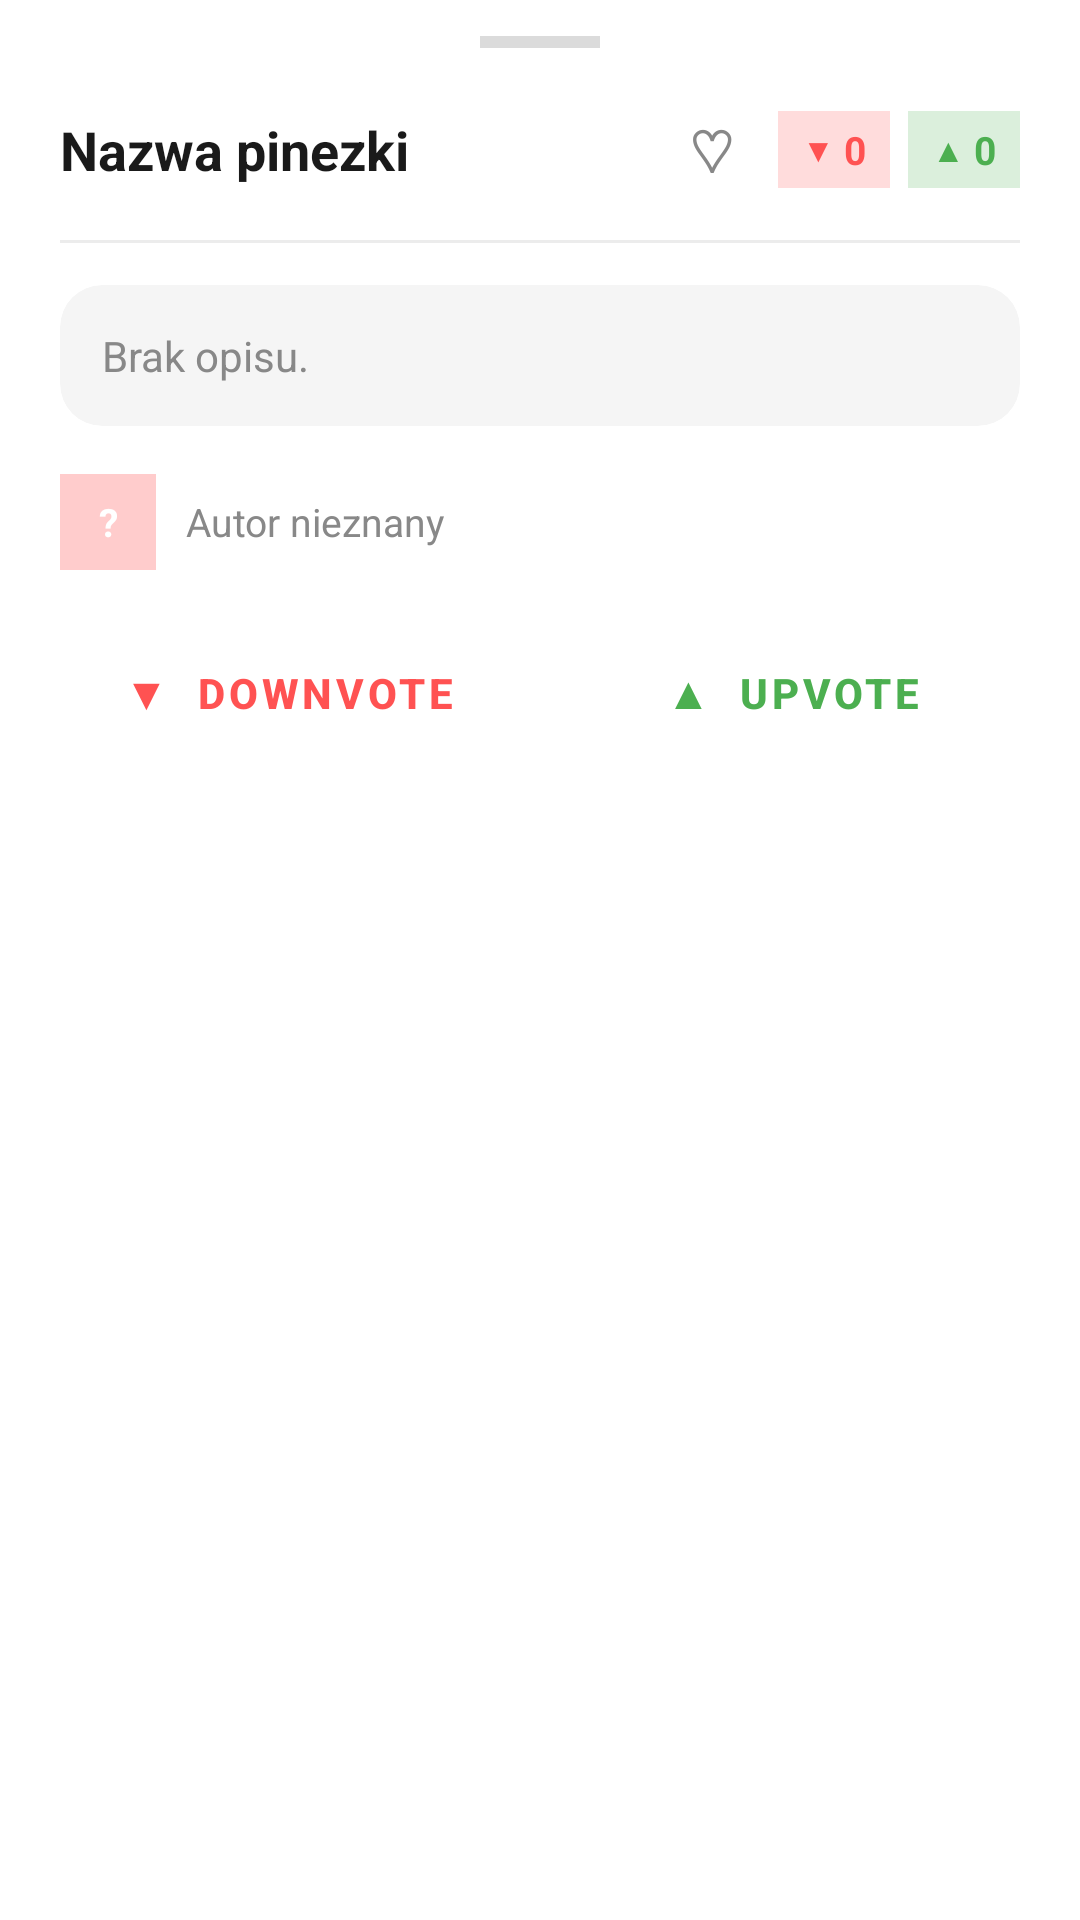

Produce the Android XML layout that renders to this screen, including the resource entries it uses.
<!-- AndroidManifest.xml: application theme Theme.MyApplication -->
<!-- res/layout/bottom_sheet_pin.xml -->
<?xml version="1.0" encoding="utf-8"?>
<LinearLayout
    xmlns:android="http://schemas.android.com/apk/res/android"
    xmlns:app="http://schemas.android.com/apk/res-auto"
    android:layout_width="match_parent"
    android:layout_height="wrap_content"
    android:orientation="vertical"
    android:paddingStart="20dp"
    android:paddingEnd="20dp"
    android:paddingTop="12dp"
    android:paddingBottom="28dp"
    android:background="?attr/colorSurface">


    <View
        android:layout_width="40dp"
        android:layout_height="4dp"
        android:layout_gravity="center_horizontal"
        android:layout_marginBottom="16dp"
        android:background="?attr/colorOnSurfaceVariant"
        android:alpha="0.3"/>


    <LinearLayout
        android:layout_width="match_parent"
        android:layout_height="wrap_content"
        android:orientation="horizontal"
        android:gravity="center_vertical"
        android:layout_marginBottom="12dp">

        <TextView
            android:id="@+id/pinDetailTitle"
            android:layout_width="0dp"
            android:layout_height="wrap_content"
            android:layout_weight="1"
            android:text="@string/pin_default_title"
            android:textSize="18sp"
            android:textStyle="bold"
            android:textColor="?attr/colorOnSurface"
            android:ellipsize="end"/>

        
        <TextView
            android:id="@+id/pinFavBtn"
            android:layout_width="36dp"
            android:layout_height="36dp"
            android:gravity="center"
            android:text="♡"
            android:textSize="20sp"
            android:textColor="?attr/colorOnSurfaceVariant"
            android:layout_marginStart="4dp"
            android:background="@null"/>

        
        <LinearLayout
            android:layout_width="wrap_content"
            android:layout_height="wrap_content"
            android:orientation="horizontal"
            android:gravity="center_vertical"
            android:background="#33FF5252"
            android:paddingStart="8dp"
            android:paddingEnd="8dp"
            android:paddingTop="4dp"
            android:paddingBottom="4dp"
            android:layout_marginStart="4dp">

            <TextView
                android:layout_width="wrap_content"
                android:layout_height="wrap_content"
                android:text="▼"
                android:textSize="11sp"
                android:textColor="#FF5252"/>

            <TextView
                android:id="@+id/pinDownvoteCount"
                android:layout_width="wrap_content"
                android:layout_height="wrap_content"
                android:layout_marginStart="3dp"
                android:text="0"
                android:textSize="13sp"
                android:textStyle="bold"
                android:textColor="#FF5252"/>
        </LinearLayout>

        
        <LinearLayout
            android:layout_width="wrap_content"
            android:layout_height="wrap_content"
            android:orientation="horizontal"
            android:gravity="center_vertical"
            android:background="#334CAF50"
            android:paddingStart="8dp"
            android:paddingEnd="8dp"
            android:paddingTop="4dp"
            android:paddingBottom="4dp"
            android:layout_marginStart="6dp">

            <TextView
                android:layout_width="wrap_content"
                android:layout_height="wrap_content"
                android:text="▲"
                android:textSize="11sp"
                android:textColor="#4CAF50"/>

            <TextView
                android:id="@+id/pinUpvoteCount"
                android:layout_width="wrap_content"
                android:layout_height="wrap_content"
                android:layout_marginStart="3dp"
                android:text="0"
                android:textSize="13sp"
                android:textStyle="bold"
                android:textColor="#4CAF50"/>
        </LinearLayout>


        <TextView
            android:id="@+id/pinClearVoteBtn"
            android:layout_width="32dp"
            android:layout_height="32dp"
            android:layout_marginStart="8dp"
            android:gravity="center"
            android:text="✕"
            android:textSize="15sp"
            android:textColor="?attr/colorOnSurfaceVariant"
            android:background="?attr/colorSurfaceVariant"
            android:visibility="gone"/>

    </LinearLayout>


    <View
        android:layout_width="match_parent"
        android:layout_height="1dp"
        android:background="?attr/colorOnSurface"
        android:alpha="0.08"
        android:layout_marginBottom="14dp"/>


    <androidx.cardview.widget.CardView
        android:id="@+id/pinDescCard"
        android:layout_width="match_parent"
        android:layout_height="wrap_content"
        android:layout_marginBottom="16dp"
        app:cardCornerRadius="14dp"
        app:cardElevation="0dp"
        app:cardBackgroundColor="?attr/colorSurfaceVariant">

        <TextView
            android:id="@+id/pinDetailDescription"
            android:layout_width="match_parent"
            android:layout_height="wrap_content"
            android:padding="14dp"
            android:text="@string/pin_no_desc"
            android:textColor="?attr/colorOnSurfaceVariant"
            android:textSize="14sp"
            android:lineSpacingMultiplier="1.4"/>

    </androidx.cardview.widget.CardView>


    <LinearLayout
        android:id="@+id/pinAuthorRow"
        android:layout_width="match_parent"
        android:layout_height="wrap_content"
        android:orientation="horizontal"
        android:gravity="center_vertical"
        android:layout_marginBottom="16dp">

        <TextView
            android:id="@+id/pinAuthorAvatar"
            android:layout_width="32dp"
            android:layout_height="32dp"
            android:gravity="center"
            android:text="?"
            android:textSize="13sp"
            android:textStyle="bold"
            android:textColor="#FFFFFF"
            android:background="#FFCCCC"/>

        <TextView
            android:id="@+id/pinAuthorName"
            android:layout_width="wrap_content"
            android:layout_height="wrap_content"
            android:layout_marginStart="10dp"
            android:text="@string/pin_unknown_author"
            android:textSize="13sp"
            android:textColor="?attr/colorOnSurfaceVariant"/>

    </LinearLayout>


    <LinearLayout
        android:layout_width="match_parent"
        android:layout_height="wrap_content"
        android:orientation="horizontal"
        android:gravity="center"
        android:layout_marginBottom="10dp">

        <Button
            android:id="@+id/pinDeleteBtn"
            style="@style/Widget.MaterialComponents.Button.OutlinedButton"
            android:layout_width="0dp"
            android:layout_height="50dp"
            android:layout_marginEnd="8dp"
            android:layout_weight="1"
            android:backgroundTint="#22FF5252"
            android:stateListAnimator="@null"
            android:text="▼  Downvote"
            android:textColor="#FF5252"
            android:textSize="14sp"
            android:textStyle="bold"
            app:strokeColor="#FF5252"
            app:strokeWidth="1.5dp"/>

        <Button
            android:id="@+id/pinNavigateBtn"
            style="@style/Widget.MaterialComponents.Button.OutlinedButton"
            android:layout_width="0dp"
            android:layout_height="50dp"
            android:layout_marginStart="8dp"
            android:layout_weight="1"
            android:backgroundTint="#224CAF50"
            android:stateListAnimator="@null"
            android:text="▲  Upvote"
            android:textColor="#4CAF50"
            android:textSize="14sp"
            android:textStyle="bold"
            app:strokeColor="#4CAF50"
            app:strokeWidth="1.5dp"/>

    </LinearLayout>


    <Button
        android:id="@+id/pinOwnerDeleteBtn"
        style="@style/Widget.MaterialComponents.Button.OutlinedButton"
        android:layout_width="match_parent"
        android:layout_height="46dp"
        android:visibility="gone"
        android:text="@string/pin_delete_btn"
        android:textColor="#CF6679"
        android:textSize="13sp"
        android:textStyle="bold"
        android:backgroundTint="#22B00020"
        android:stateListAnimator="@null"
        app:strokeColor="#CF6679"
        app:strokeWidth="1dp"/>

</LinearLayout>
<!-- resources referenced by this layout -->
<resources>
  <string name="pin_default_title">Nazwa pinezki</string>
  <string name="pin_delete_btn">🗑  Usuń tę pinezkę</string>
  <string name="pin_no_desc">Brak opisu.</string>
  <string name="pin_unknown_author">Autor nieznany</string>
  <style name="Theme.MyApplication" parent="Base.Theme.MyApplication" />
  <style name="Base.Theme.MyApplication" parent="Theme.Material3.DayNight.NoActionBar">
          <item name="colorSurface">#FFFFFF</item>
          <item name="colorOnSurface">#1A1A1A</item>
          <item name="colorSurfaceVariant">#F5F5F5</item>
          <item name="colorOnSurfaceVariant">#888888</item>
          <item name="android:colorBackground">#FFFFFF</item>
          <item name="android:textColorPrimary">#1A1A1A</item>
          <item name="android:textColorSecondary">#888888</item>
          <item name="android:textColorHint">#99000000</item>
          <item name="android:navigationBarColor">#FFFFFF</item>
          <item name="android:statusBarColor">#FFFFFF</item>
      </style>
</resources>
